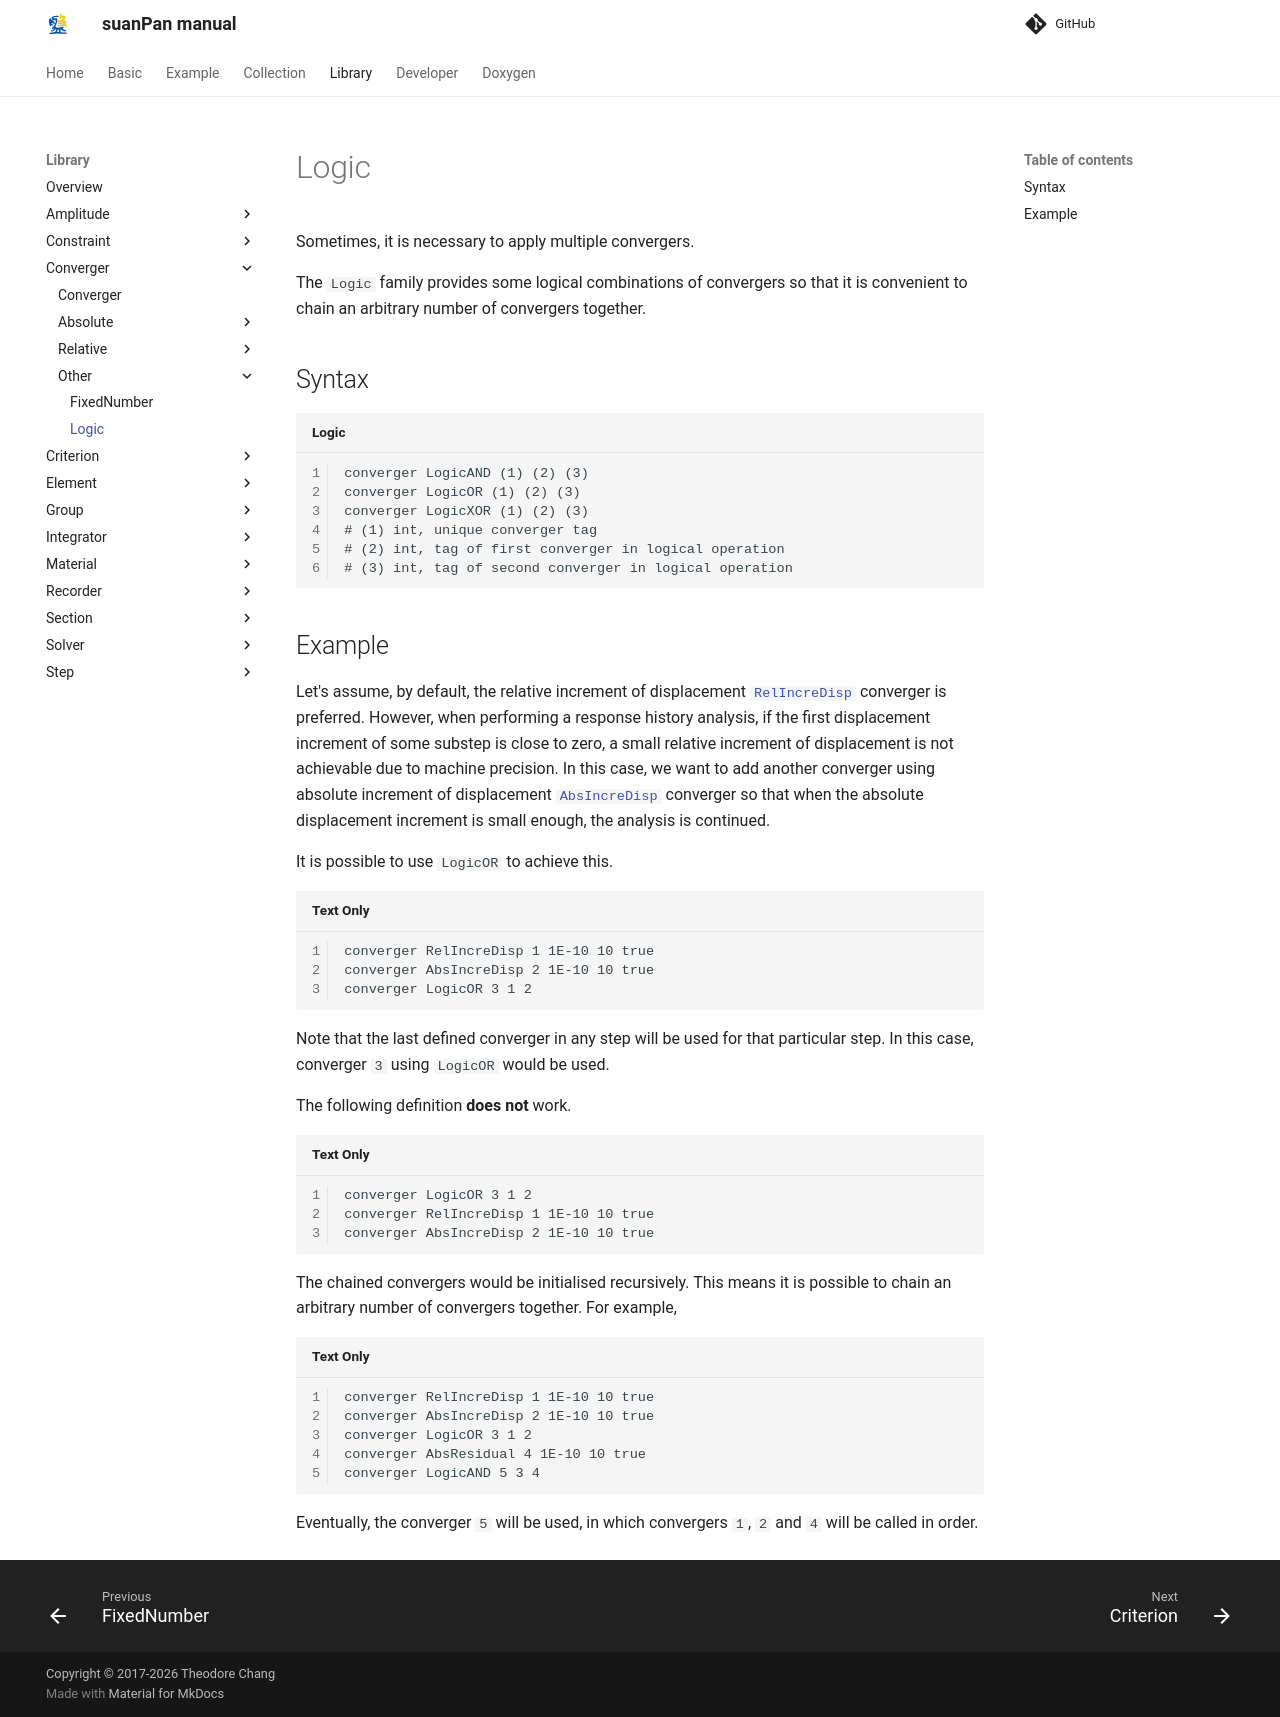

repository: TLCFEM/suanPan-manual · page: 4.4/Library/Converger/Other/Logic/index.html · generator: mkdocs

# Logic

Sometimes, it is necessary to apply multiple convergers.

The `Logic` family provides some logical combinations of convergers so that it is convenient to chain an arbitrary number of convergers together.

## Syntax

```text title="Logic"
converger LogicAND (1) (2) (3)
converger LogicOR (1) (2) (3)
converger LogicXOR (1) (2) (3)
# (1) int, unique converger tag
# (2) int, tag of first converger in logical operation
# (3) int, tag of second converger in logical operation
```

## Example

Let's assume, by default, the relative increment of displacement [`RelIncreDisp`](../Relative/RelIncreDisp.md) converger is preferred.
However, when performing a response history analysis, if the first displacement increment of some substep is close to zero, a small relative increment of displacement is not achievable due to machine precision.
In this case, we want to add another converger using absolute increment of displacement [`AbsIncreDisp`](../Absolute/AbsIncreDisp.md) converger so that when the absolute displacement increment is small enough, the analysis is continued.

It is possible to use `LogicOR` to achieve this.

```
converger RelIncreDisp 1 1E-10 10 true
converger AbsIncreDisp 2 1E-10 10 true
converger LogicOR 3 1 2
```

Note that the last defined converger in any step will be used for that particular step.
In this case, converger `3` using `LogicOR` would be used.

The following definition **does not** work.

```
converger LogicOR 3 1 2
converger RelIncreDisp 1 1E-10 10 true
converger AbsIncreDisp 2 1E-10 10 true
```

The chained convergers would be initialised recursively.
This means it is possible to chain an arbitrary number of convergers together.
For example,

```
converger RelIncreDisp 1 1E-10 10 true
converger AbsIncreDisp 2 1E-10 10 true
converger LogicOR 3 1 2
converger AbsResidual 4 1E-10 10 true
converger LogicAND 5 3 4
```

Eventually, the converger `5` will be used, in which convergers `1`, `2` and `4` will be called in order.
